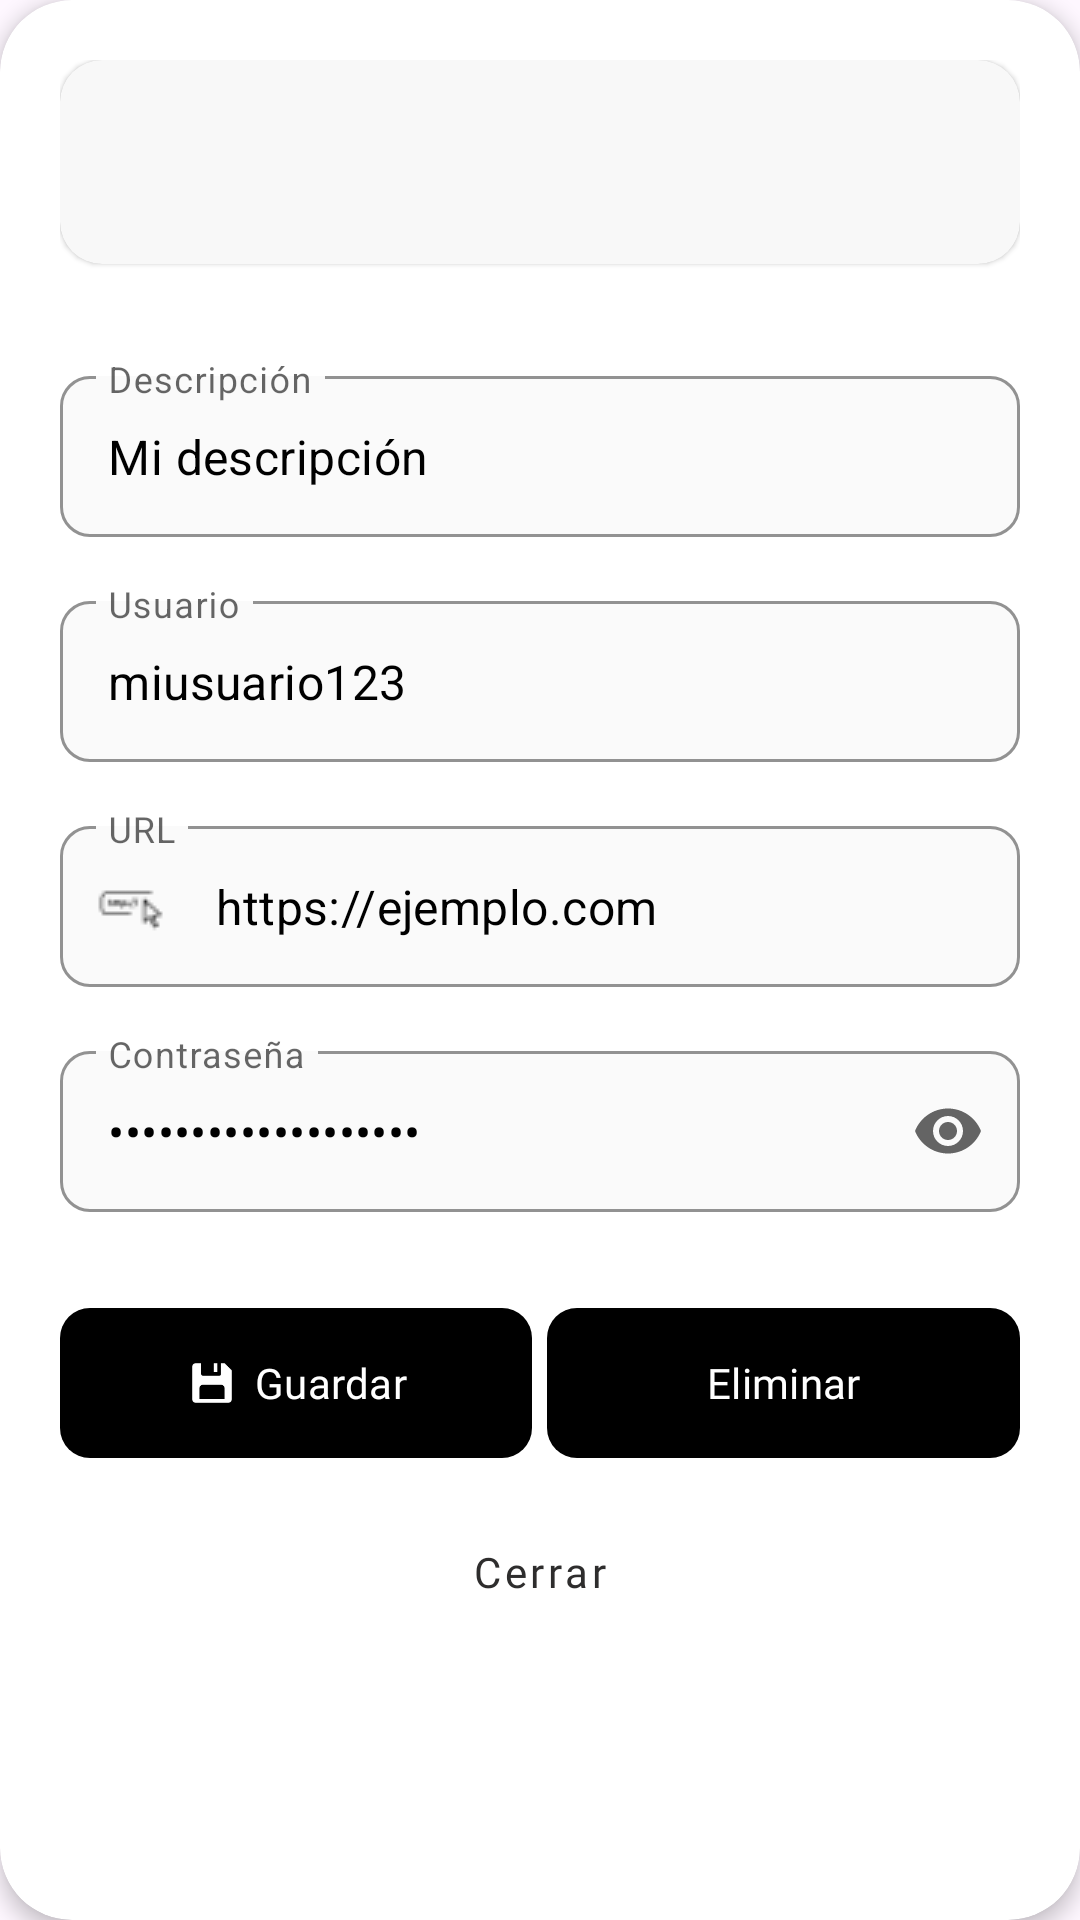

Write the Android layout XML for this screen, with the resource values it uses.
<!-- AndroidManifest.xml: application theme Theme.PassworldAndroid -->
<!-- res/layout/dialog_password_detail.xml -->
<?xml version="1.0" encoding="utf-8"?>
<androidx.cardview.widget.CardView xmlns:android="http://schemas.android.com/apk/res/android"
    xmlns:app="http://schemas.android.com/apk/res-auto"
    android:layout_width="match_parent"
    android:layout_height="wrap_content"
    app:cardBackgroundColor="#FFFFFF"
    app:cardCornerRadius="24dp"
    app:cardElevation="4dp">


    <LinearLayout
        android:layout_width="match_parent"
        android:layout_height="wrap_content"
        android:gravity="center_horizontal"
        android:orientation="vertical"
        android:padding="20dp"
        android:paddingHorizontal="8dp">

        

        <androidx.cardview.widget.CardView
            android:id="@+id/issuesCard"
            android:layout_width="match_parent"
            android:layout_height="wrap_content"
            android:layout_marginBottom="24dp"
            android:backgroundTint="@color/cardBackground"
            app:cardBackgroundColor="@color/cardBackground"
            app:cardCornerRadius="14dp"
            app:cardElevation="1dp">

            <LinearLayout
                android:layout_width="match_parent"
                android:layout_height="match_parent"
                android:gravity="center_vertical"
                android:orientation="horizontal"
                android:padding="18dp">

                <ImageView
                    android:id="@+id/securityStatusIcon"
                    android:layout_width="32dp"
                    android:layout_height="32dp"
                    android:layout_marginEnd="16dp"
                    android:contentDescription="@string/app_name"
                    android:src="@drawable/protect_icon" />


                <TextView
                    android:id="@+id/securityIssuesText"
                    android:layout_width="0dp"
                    android:layout_height="wrap_content"
                    android:layout_weight="1"
                    android:textColor="#000000"
                    android:textSize="14sp" />
            </LinearLayout>
        </androidx.cardview.widget.CardView>

        
        <com.google.android.material.textfield.TextInputLayout
            style="@style/Widget.MaterialComponents.TextInputLayout.OutlinedBox"
            android:layout_width="match_parent"
            android:layout_height="wrap_content"
            android:layout_marginVertical="8dp"
            android:hint="@string/hint_description"
            app:boxBackgroundColor="#FAFAFA"
            app:boxCornerRadiusBottomEnd="10dp"
            app:boxCornerRadiusBottomStart="10dp"
            app:boxCornerRadiusTopEnd="10dp"
            app:boxCornerRadiusTopStart="10dp"
            app:boxStrokeColor="@color/secondaryText"
            app:hintTextColor="@color/secondaryText">

            <com.google.android.material.textfield.TextInputEditText
                android:id="@+id/dialogDescription"
                android:layout_width="match_parent"
                android:layout_height="wrap_content"
                android:enabled="true"
                android:padding="16dp"
                android:text="@string/default_description"
                android:textColor="#000000"
                android:textIsSelectable="true" />
        </com.google.android.material.textfield.TextInputLayout>

        <com.google.android.material.textfield.TextInputLayout
            style="@style/Widget.MaterialComponents.TextInputLayout.OutlinedBox"
            android:layout_width="match_parent"
            android:layout_height="wrap_content"
            android:layout_marginVertical="8dp"
            android:hint="@string/hint_username"
            app:boxBackgroundColor="#FAFAFA"
            app:boxCornerRadiusBottomEnd="10dp"
            app:boxCornerRadiusBottomStart="10dp"
            app:boxCornerRadiusTopEnd="10dp"
            app:boxCornerRadiusTopStart="10dp"
            app:boxStrokeColor="@color/secondaryText"
            app:hintTextColor="@color/secondaryText"
            app:startIconDrawable="@drawable/username_icon"
            app:startIconTint="#9E9DA0">

            <com.google.android.material.textfield.TextInputEditText
                android:id="@+id/dialogUsername"
                android:layout_width="match_parent"
                android:layout_height="wrap_content"
                android:enabled="true"
                android:padding="16dp"
                android:text="@string/default_username"
                android:textColor="#000000"
                android:textIsSelectable="true" />
        </com.google.android.material.textfield.TextInputLayout>

        <com.google.android.material.textfield.TextInputLayout
            style="@style/Widget.MaterialComponents.TextInputLayout.OutlinedBox"
            android:layout_width="match_parent"
            android:layout_height="wrap_content"
            android:layout_marginVertical="8dp"
            android:hint="@string/hint_url"
            app:boxBackgroundColor="#FAFAFA"
            app:boxCornerRadiusBottomEnd="10dp"
            app:boxCornerRadiusBottomStart="10dp"
            app:boxCornerRadiusTopEnd="10dp"
            app:boxCornerRadiusTopStart="10dp"
            app:boxStrokeColor="@color/secondaryText"
            app:hintTextColor="@color/secondaryText"
            app:startIconDrawable="@drawable/ic_link"
            app:startIconTint="@color/black">

            <com.google.android.material.textfield.TextInputEditText
                android:id="@+id/dialogUrl"
                android:layout_width="match_parent"
                android:layout_height="wrap_content"
                android:enabled="true"
                android:padding="16dp"
                android:text="@string/default_url"
                android:textColor="#000000"
                android:textIsSelectable="true" />
        </com.google.android.material.textfield.TextInputLayout>

        <com.google.android.material.textfield.TextInputLayout
            style="@style/Widget.MaterialComponents.TextInputLayout.OutlinedBox"
            android:layout_width="match_parent"
            android:layout_height="wrap_content"
            android:layout_marginVertical="8dp"
            android:hint="@string/password_hint"
            app:boxBackgroundColor="#FAFAFA"
            app:boxCornerRadiusBottomEnd="10dp"
            app:boxCornerRadiusBottomStart="10dp"
            app:boxCornerRadiusTopEnd="10dp"
            app:boxCornerRadiusTopStart="10dp"
            app:boxStrokeColor="@color/secondaryText"
            app:endIconMode="password_toggle"
            app:hintTextColor="@color/secondaryText"
            app:startIconDrawable="@drawable/ic_password"
            app:startIconTint="#9E9DA0">

            <com.google.android.material.textfield.TextInputEditText
                android:id="@+id/dialogPassword"
                android:layout_width="match_parent"
                android:layout_height="wrap_content"
                android:enabled="true"
                android:inputType="textPassword"
                android:padding="16dp"
                android:text="@string/default_password"
                android:textColor="#000000"
                android:textIsSelectable="true" />
        </com.google.android.material.textfield.TextInputLayout>

        

        <LinearLayout
            android:layout_width="match_parent"
            android:layout_height="58dp"
            android:layout_marginTop="20dp"
            android:orientation="horizontal">

            <com.google.android.material.button.MaterialButton
                android:id="@+id/savePasswordButton2"
                android:layout_width="0dp"
                android:layout_height="match_parent"
                android:layout_marginEnd="5dp"
                android:layout_weight="0.5"
                android:fontFamily="@font/helveticaneue_medium"
                android:text="@string/button_save"
                android:textAllCaps="false"
                android:textColorLink="#000000"
                app:backgroundTint="#000000"
                app:cornerRadius="10dp"
                app:icon="@drawable/save_icon_white"
                app:iconGravity="textStart"
                app:iconPadding="5dp" />

            <com.google.android.material.button.MaterialButton
                android:id="@+id/deletePasswordButton"
                android:layout_width="0dp"
                android:layout_height="match_parent"
                android:layout_weight="0.5"
                android:fontFamily="@font/helveticaneue_medium"
                android:text="@string/button_delete"
                android:textAllCaps="false"
                android:textColorLink="#000000"
                app:backgroundTint="#000000"
                app:cornerRadius="10dp"
                app:icon="@drawable/trash_icon"
                app:iconGravity="textStart"
                app:iconPadding="5dp" />
        </LinearLayout>

        <com.google.android.material.button.MaterialButton
            android:id="@+id/dialogCloseButton"
            style="@style/Widget.MaterialComponents.Button.TextButton"
            android:layout_width="105dp"
            android:layout_height="wrap_content"
            android:layout_marginTop="10dp"
            android:layout_marginBottom="10dp"
            android:fadingEdgeLength="2dp"
            android:fontFamily="@font/helveticaneue_medium"
            android:text="@string/button_close"
            android:textAllCaps="false"
            android:textColor="#2E2D2D"
            android:textColorLink="#D3D3D3"
            app:cornerRadius="12dp"
            app:elevation="2dp" />

    </LinearLayout>
</androidx.cardview.widget.CardView>
<!-- resources referenced by this layout -->
<resources>
  <color name="black">#FF000000</color>
  <color name="cardBackground">#F8F8F8</color>
  <color name="secondaryText">#575757</color>
  <!-- drawable ic_link: png bitmap (drawable, 320 bytes) -->
  <!-- drawable protect_icon: png bitmap (drawable-night, 1938 bytes) -->
  <!-- drawable save_icon_white: png bitmap (drawable, 679 bytes) -->
  <string name="app_name">PassworldAndroid</string>
  <string name="button_close">Cerrar</string>
  <string name="button_delete">Eliminar</string>
  <string name="button_save">Guardar</string>
  <string name="default_description">Mi descripción</string>
  <string name="default_password">miContraseñaSecreta</string>
  <string name="default_url">https://ejemplo.com</string>
  <string name="default_username">miusuario123</string>
  <string name="hint_description">Descripción</string>
  <string name="hint_url">URL</string>
  <string name="hint_username">Usuario</string>
  <string name="password_hint">Contraseña</string>
  <style name="Theme.PassworldAndroid" parent="Base.Theme.PassworldAndroid">
          <item name="popupMenuStyle">@style/PopupMenu.PassworldAndroid</item>
          <item name="popupMenuBackground">@color/white</item>
      </style>
  <style name="Base.Theme.PassworldAndroid" parent="Theme.Material3.DayNight.NoActionBar">
          
          <item name="android:statusBarColor">@color/statusBarColor</item>
          <item name="android:navigationBarColor">@color/statusBarColor</item>
          <item name="android:windowLightNavigationBar">true</item>
          <item name="android:windowLightStatusBar">true</item>
          <item name="colorOnSurface">#000000</item>
          <item name="colorPrimaryText">#000000</item>
          <item name="colorSecondaryText">#575757</item>
          <item name="colorProtectIcon">#B6B6B6</item>
          <item name="colorSearchBar">#F0EFEF</item>
  
  
      </style>
  <style name="PopupMenu.PassworldAndroid" parent="Widget.MaterialComponents.PopupMenu">
          <item name="android:popupBackground">@drawable/popup_menu_background</item>
          <item name="android:textAppearance">?attr/textAppearanceBodyMedium</item>
          <item name="android:itemTextAppearance">?attr/textAppearanceBodyMedium</item>
          <item name="fontFamily">@font/helveticaneue_medium</item>
          <item name="android:fontFamily">@font/helveticaneue_medium</item>
      </style>
  <color name="white">#FFFFFFFF</color>
  <color name="statusBarColor">#FFFBFE</color>
  <!-- drawable popup_menu_background (drawable) -->
  <shape xmlns:android="http://schemas.android.com/apk/res/android">
      <solid android:color="?attr/colorSurface" />
      <corners android:radius="18dp" />
      <padding android:top="8dp" android:bottom="8dp" />
  </shape>
</resources>
